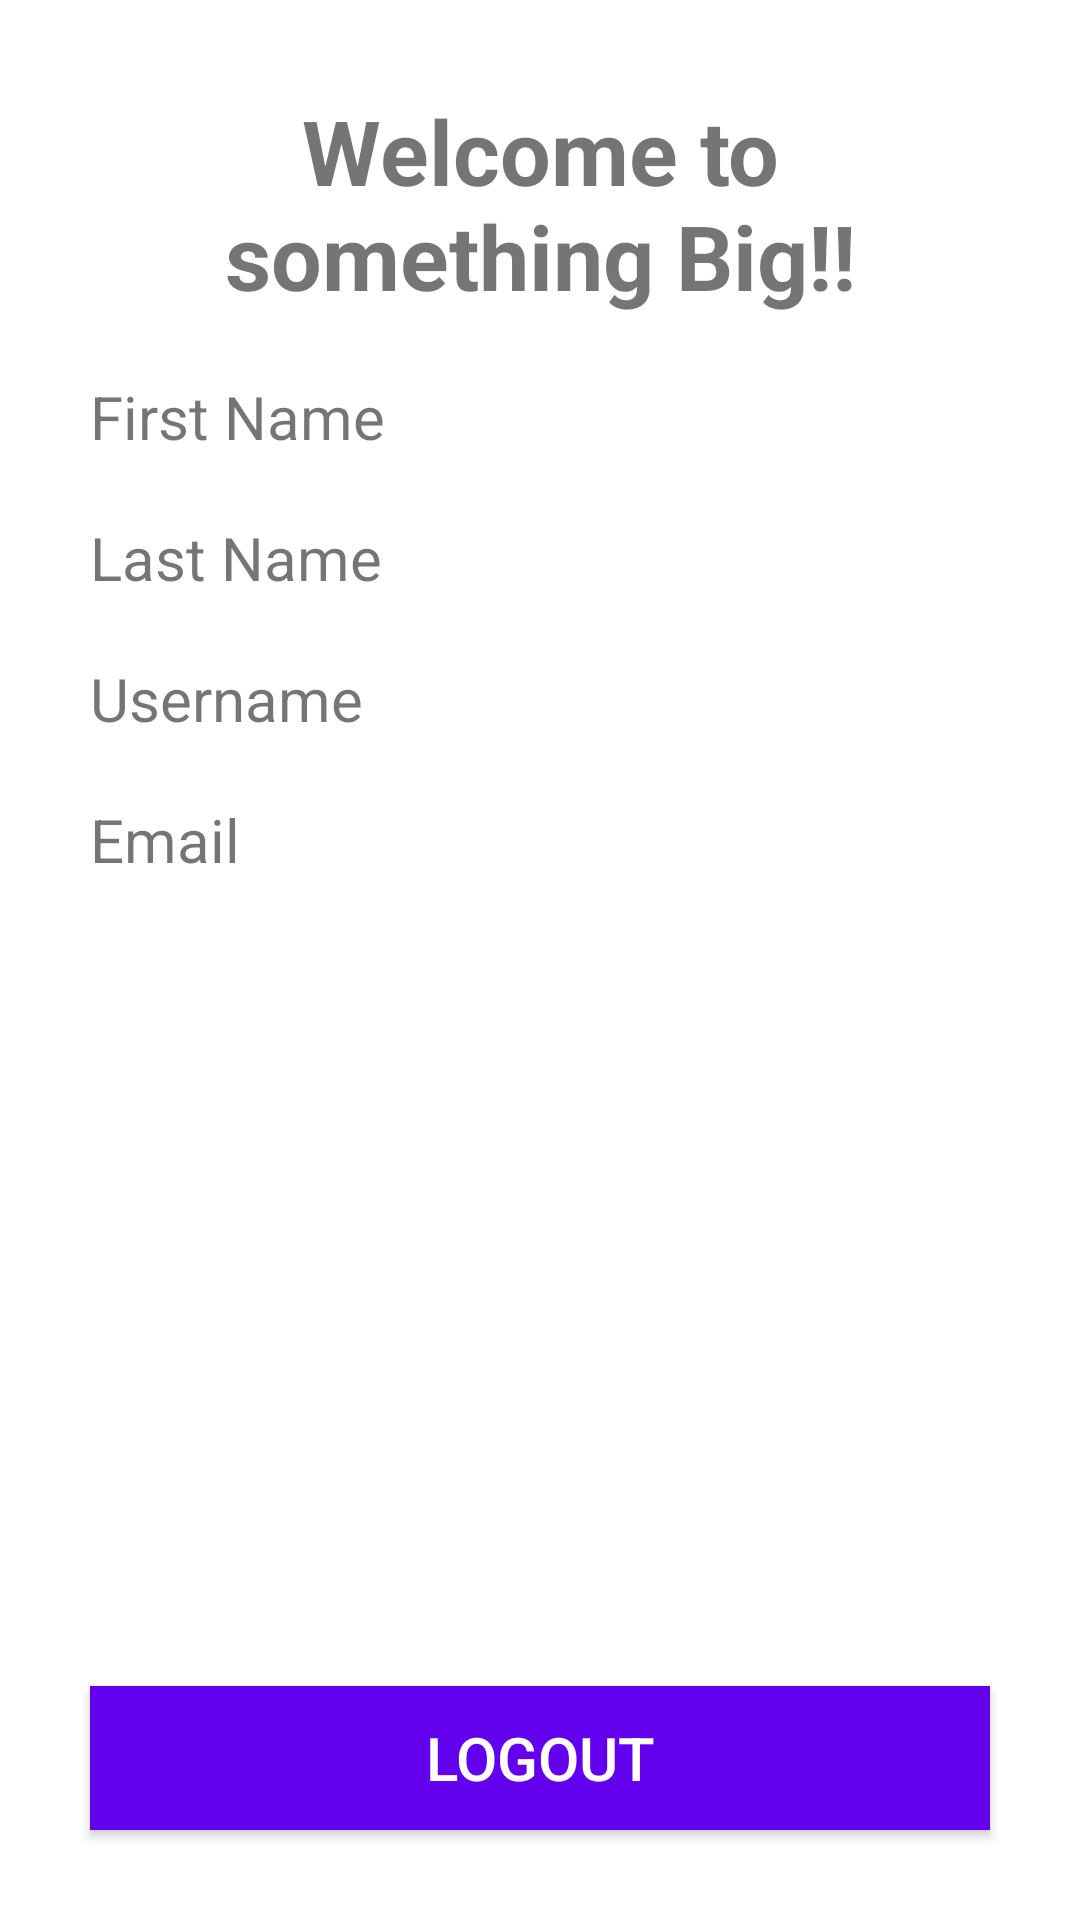

Write the Android layout XML for this screen, with the resource values it uses.
<!-- AndroidManifest.xml: application theme Theme.VolleyMySqlCrudDemo -->
<!-- res/layout/activity_main.xml -->
<?xml version="1.0" encoding="utf-8"?>
<LinearLayout xmlns:android="http://schemas.android.com/apk/res/android"
    xmlns:tools="http://schemas.android.com/tools"
    android:layout_width="match_parent"
    android:layout_height="match_parent"
    tools:context=".MainActivity"
    android:orientation="vertical">
    <ScrollView
        android:layout_width="match_parent"
        android:layout_height="wrap_content"
        android:layout_weight="1"
        android:layout_margin="30dp"
        android:scrollbars="vertical">
        <LinearLayout
            android:layout_width="match_parent"
            android:layout_height="match_parent"
            android:orientation="vertical" >
            <TextView
                android:layout_width="match_parent"
                android:layout_height="wrap_content"
                android:layout_marginBottom="20dp"
                android:gravity="center"
                android:text="Welcome to something Big!!"
                android:textSize="30dp"
                android:textStyle="bold"/>
            <TextView
                android:id="@+id/firstname"
                android:layout_width="match_parent"
                android:layout_height="wrap_content"
                android:layout_marginBottom="20dp"
                android:text="First Name"
                android:textSize="20dp" />
            <TextView
                android:id="@+id/lastname"
                android:layout_width="match_parent"
                android:layout_height="wrap_content"
                android:layout_marginBottom="20dp"
                android:text="Last Name"
                android:textSize="20dp" />
            <TextView
                android:id="@+id/username"
                android:layout_width="match_parent"
                android:layout_height="wrap_content"
                android:layout_marginBottom="20dp"
                android:text="Username"
                android:textSize="20dp" />
            <TextView
                android:id="@+id/email"
                android:layout_width="match_parent"
                android:layout_height="wrap_content"
                android:layout_marginBottom="20dp"
                android:text="Email"
                android:textSize="20dp" />

        </LinearLayout>
    </ScrollView>
    <Button
        android:id="@+id/logoutBtn"
        android:layout_width="match_parent"
        android:layout_height="wrap_content"
        android:background="@color/colorPrimary"
        android:text="Logout"
        android:layout_margin="30dp"
        android:textColor="#FFF"
        android:textSize="20dp"
        />
</LinearLayout>
<!-- resources referenced by this layout -->
<resources>
  <style name="Theme.VolleyMySqlCrudDemo" parent="Theme.MaterialComponents.DayNight.DarkActionBar">
          
          <item name="colorPrimary">@color/purple_500</item>
          <item name="colorPrimaryVariant">@color/purple_700</item>
          <item name="colorOnPrimary">@color/white</item>
          
          <item name="colorSecondary">@color/teal_200</item>
          <item name="colorSecondaryVariant">@color/teal_700</item>
          <item name="colorOnSecondary">@color/black</item>
          
          <item name="android:statusBarColor" tools:targetApi="l">?attr/colorPrimaryVariant</item>
          
      </style>
  <!-- not gathered from this repository: default colours our renderer supplied (Android Studio template values) -->
  <color name="purple_500">#FF6200EE</color>
  <color name="purple_700">#FF3700B3</color>
  <color name="teal_200">#FF03DAC5</color>
  <color name="teal_700">#FF018786</color>
  <color name="black">#FF000000</color>
  <color name="white">#FFFFFFFF</color>
  <color name="colorPrimary">#FF6200EE</color>
</resources>
